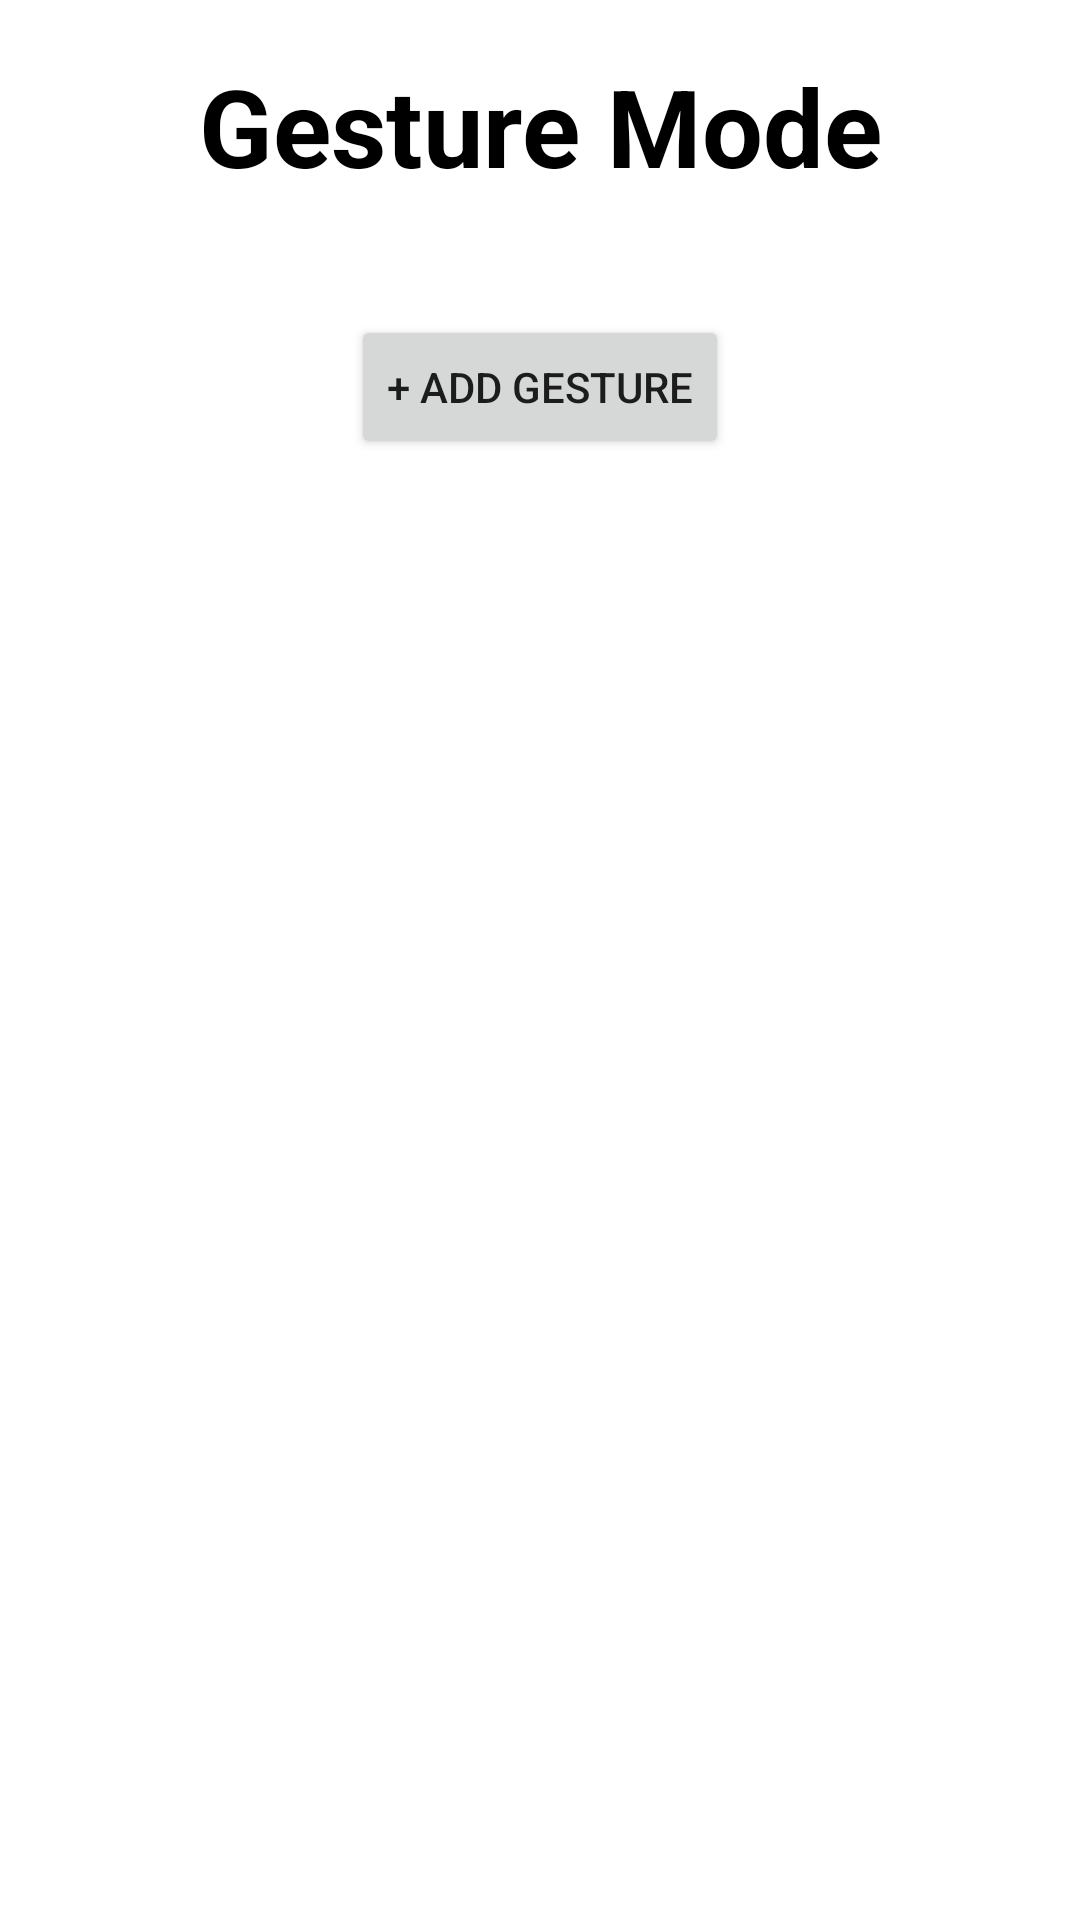

This screen was rendered from an Android layout file. Write that file and the resources it references.
<!-- AndroidManifest.xml: application theme Theme.Godhand -->
<!-- res/layout/activity_gesture_mode.xml -->
<?xml version="1.0" encoding="utf-8"?>
<androidx.constraintlayout.widget.ConstraintLayout xmlns:android="http://schemas.android.com/apk/res/android"
    xmlns:app="http://schemas.android.com/apk/res-auto"
    xmlns:tools="http://schemas.android.com/tools"
    android:layout_width="match_parent"
    android:layout_height="match_parent"
    tools:context=".Activities.GestureMode">

    <TextView
        android:id="@+id/title"
        android:layout_width="wrap_content"
        android:layout_height="wrap_content"
        android:text="Gesture Mode"
        android:textColor="#000000"
        android:textSize="36sp"
        android:textStyle="bold"
        app:layout_constraintBottom_toBottomOf="parent"
        app:layout_constraintEnd_toEndOf="parent"
        app:layout_constraintStart_toStartOf="parent"
        app:layout_constraintTop_toTopOf="parent"
        app:layout_constraintVertical_bias="0.03" />

    <ListView
        android:id="@+id/gesture_list"
        android:layout_width="match_parent"
        android:layout_height="wrap_content"
        app:layout_constraintBottom_toBottomOf="parent"
        app:layout_constraintEnd_toEndOf="parent"
        app:layout_constraintHorizontal_bias="1.0"
        app:layout_constraintStart_toStartOf="parent"
        app:layout_constraintTop_toBottomOf="@+id/title"
        app:layout_constraintVertical_bias="0.02" />

    <Button
        android:id="@+id/add_gesture"
        android:layout_width="wrap_content"
        android:layout_height="wrap_content"
        android:text="+ ADD GESTURE"
        android:onClick="create_gesture"
        app:layout_constraintBottom_toBottomOf="parent"
        app:layout_constraintEnd_toEndOf="parent"
        app:layout_constraintStart_toStartOf="parent"
        app:layout_constraintTop_toBottomOf="@+id/gesture_list"
        app:layout_constraintVertical_bias="0.054" />

</androidx.constraintlayout.widget.ConstraintLayout>
<!-- resources referenced by this layout -->
<resources>
  <style name="Theme.Godhand" parent="Theme.MaterialComponents.DayNight.DarkActionBar">
          
          <item name="colorPrimary">@color/purple_500</item>
          <item name="colorPrimaryVariant">@color/purple_700</item>
          <item name="colorOnPrimary">@color/white</item>
          
          <item name="colorSecondary">@color/teal_200</item>
          <item name="colorSecondaryVariant">@color/teal_700</item>
          <item name="colorOnSecondary">@color/black</item>
          
          <item name="android:statusBarColor" tools:targetApi="l">?attr/colorPrimaryVariant</item>
          
      </style>
  <!-- not gathered from this repository: default colours our renderer supplied (Android Studio template values) -->
  <color name="purple_500">#FF6200EE</color>
  <color name="purple_700">#FF3700B3</color>
  <color name="teal_200">#FF03DAC5</color>
  <color name="teal_700">#FF018786</color>
  <color name="black">#FF000000</color>
  <color name="white">#FFFFFFFF</color>
</resources>
